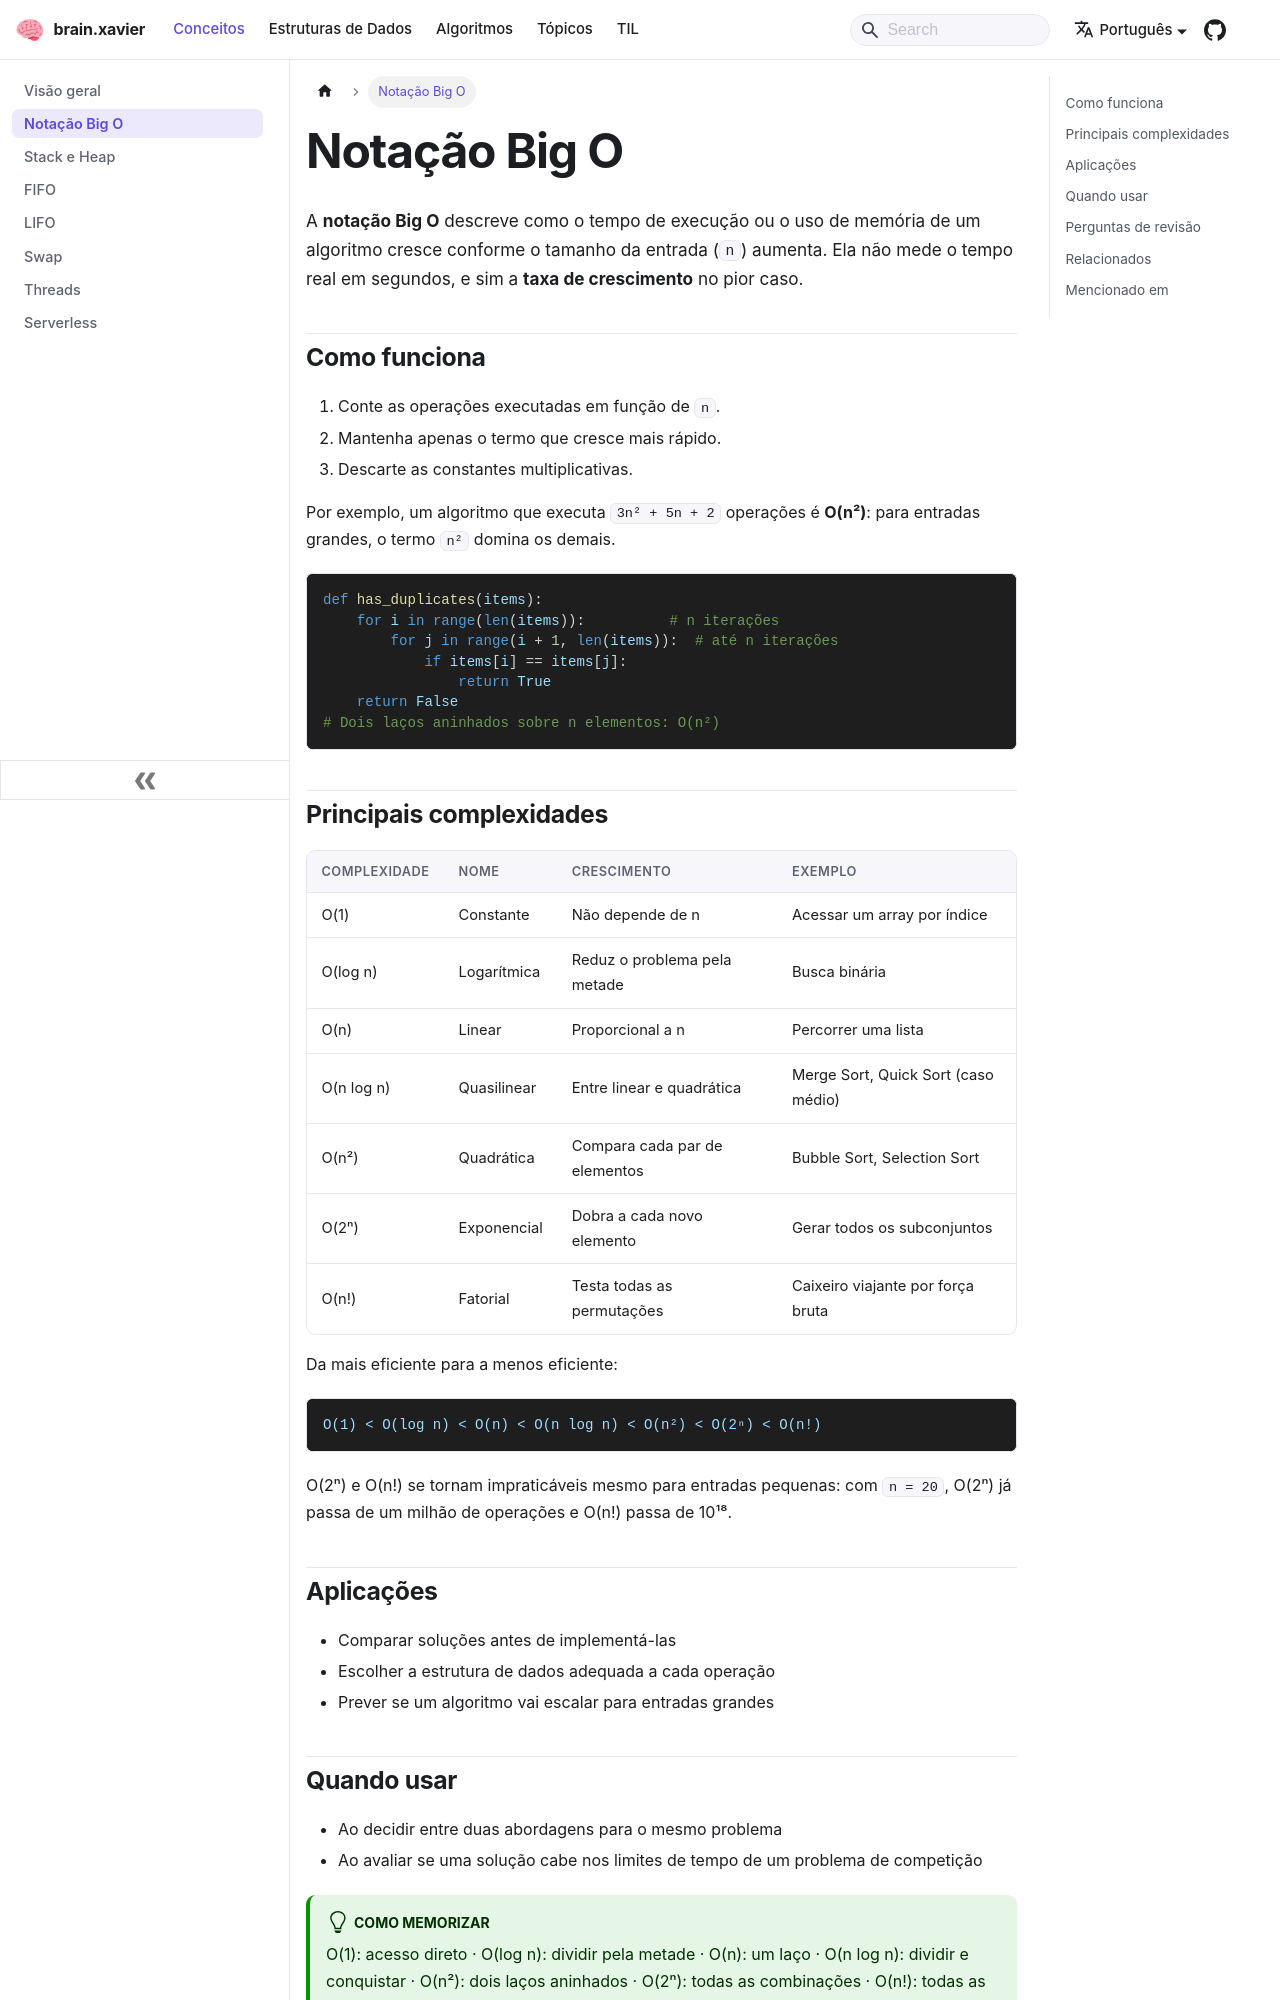

repository: ramonxm/brain · page: docs/concepts/big-o-notation.html · generator: docusaurus

---
sidebar_label: "Notação Big O"
sidebar_position: 2
description: "Como medir o crescimento do tempo e da memória de um algoritmo conforme a entrada aumenta."
---

# Notação Big O

A **notação Big O** descreve como o tempo de execução ou o uso de memória de um algoritmo cresce conforme o tamanho da entrada (`n`) aumenta. Ela não mede o tempo real em segundos, e sim a **taxa de crescimento** no pior caso.

## Como funciona

1. Conte as operações executadas em função de `n`.
2. Mantenha apenas o termo que cresce mais rápido.
3. Descarte as constantes multiplicativas.

Por exemplo, um algoritmo que executa `3n² + 5n + 2` operações é **O(n²)**: para entradas grandes, o termo `n²` domina os demais.

```python
def has_duplicates(items):
    for i in range(len(items)):          # n iterações
        for j in range(i + 1, len(items)):  # até n iterações
            if items[i] == items[j]:
                return True
    return False
# Dois laços aninhados sobre n elementos: O(n²)
```
